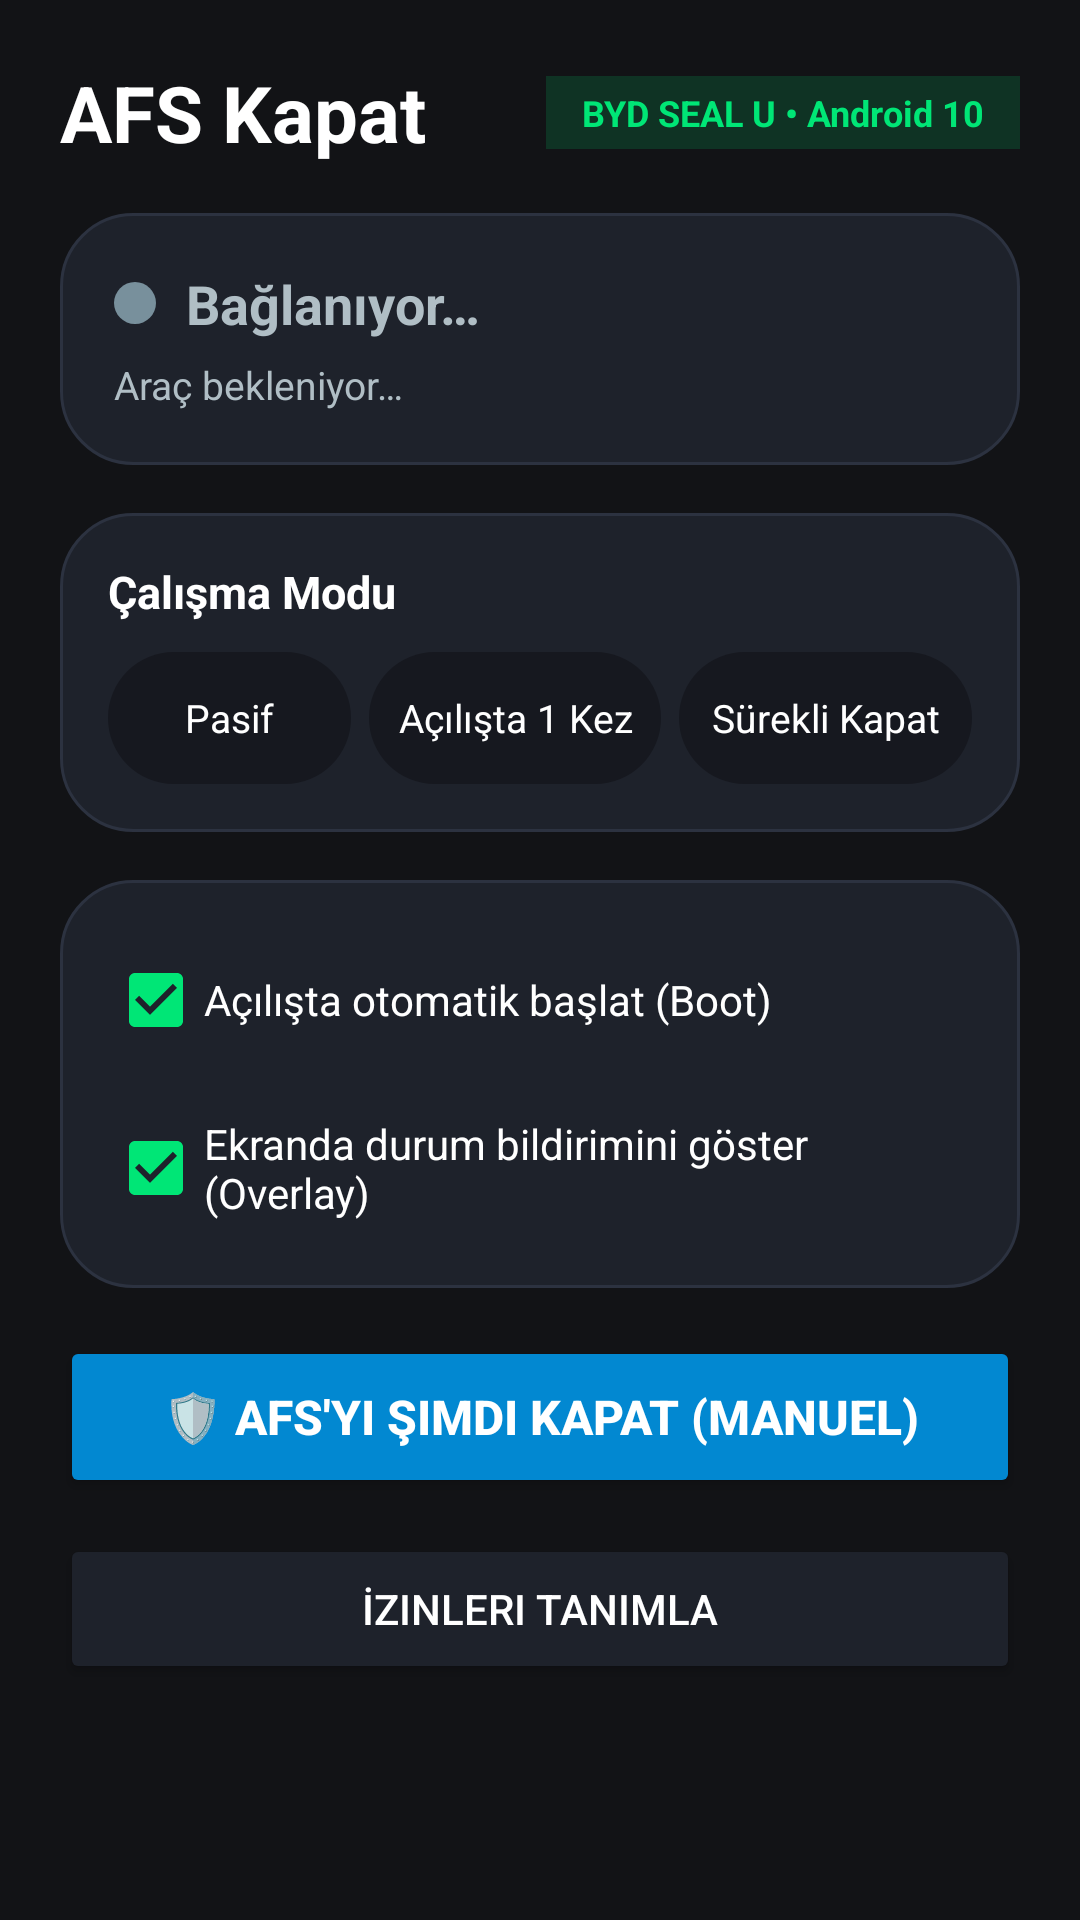

Write the Android layout XML for this screen, with the resource values it uses.
<!-- AndroidManifest.xml: application theme Theme.AfsKapat -->
<!-- res/layout/activity_main.xml -->
<?xml version="1.0" encoding="utf-8"?>
<ScrollView xmlns:android="http://schemas.android.com/apk/res/android"
    android:layout_width="match_parent"
    android:layout_height="match_parent"
    android:background="@color/background_dark"
    android:fillViewport="true">

    <LinearLayout
        android:layout_width="match_parent"
        android:layout_height="wrap_content"
        android:orientation="vertical"
        android:padding="20dp">

        
        <LinearLayout
            android:layout_width="match_parent"
            android:layout_height="wrap_content"
            android:orientation="horizontal"
            android:gravity="center_vertical"
            android:layout_marginBottom="16dp">

            <TextView
                android:layout_width="0dp"
                android:layout_height="wrap_content"
                android:layout_weight="1"
                android:text="@string/app_name"
                android:textColor="@color/text_primary"
                android:textSize="26sp"
                android:textStyle="bold" />

            <TextView
                android:layout_width="wrap_content"
                android:layout_height="wrap_content"
                android:background="#2600E676"
                android:paddingHorizontal="12dp"
                android:paddingVertical="4dp"
                android:text="BYD SEAL U • Android 10"
                android:textColor="@color/accent"
                android:textSize="12sp"
                android:textStyle="bold" />
        </LinearLayout>

        
        <LinearLayout
            android:layout_width="match_parent"
            android:layout_height="wrap_content"
            android:background="@drawable/segmented_pill_bg"
            android:orientation="vertical"
            android:padding="18dp"
            android:layout_marginBottom="16dp">

            <LinearLayout
                android:layout_width="match_parent"
                android:layout_height="wrap_content"
                android:orientation="horizontal"
                android:gravity="center_vertical">

                <View
                    android:id="@+id/status_dot"
                    android:layout_width="14dp"
                    android:layout_height="14dp"
                    android:background="@drawable/status_orb_gray"
                    android:layout_marginEnd="10dp" />

                <TextView
                    android:id="@+id/status_label"
                    android:layout_width="wrap_content"
                    android:layout_height="wrap_content"
                    android:text="@string/status_connecting"
                    android:textColor="@color/status_neutral"
                    android:textSize="18sp"
                    android:textStyle="bold" />
            </LinearLayout>

            <TextView
                android:id="@+id/status_subtext"
                android:layout_width="wrap_content"
                android:layout_height="wrap_content"
                android:layout_marginTop="6dp"
                android:text="@string/sub_waiting"
                android:textColor="@color/text_secondary"
                android:textSize="13sp" />
        </LinearLayout>

        
        <LinearLayout
            android:id="@+id/row_protection"
            android:layout_width="match_parent"
            android:layout_height="wrap_content"
            android:orientation="vertical"
            android:background="@drawable/segmented_pill_bg"
            android:padding="16dp"
            android:layout_marginBottom="16dp">

            <TextView
                android:layout_width="wrap_content"
                android:layout_height="wrap_content"
                android:text="Çalışma Modu"
                android:textColor="@color/text_primary"
                android:textSize="15sp"
                android:textStyle="bold"
                android:layout_marginBottom="10dp" />

            <RadioGroup
                android:id="@+id/rg_protection"
                android:layout_width="match_parent"
                android:layout_height="wrap_content"
                android:orientation="horizontal">

                <RadioButton
                    android:id="@+id/rb_no_action"
                    android:layout_width="0dp"
                    android:layout_height="44dp"
                    android:layout_weight="1"
                    android:background="@drawable/segmented_pill_inactive_bg"
                    android:button="@null"
                    android:gravity="center"
                    android:text="Pasif"
                    android:textColor="@color/text_primary"
                    android:textSize="13sp"
                    android:layout_marginEnd="6dp" />

                <RadioButton
                    android:id="@+id/rb_once_on_start"
                    android:layout_width="0dp"
                    android:layout_height="44dp"
                    android:layout_weight="1.2"
                    android:background="@drawable/segmented_pill_inactive_bg"
                    android:button="@null"
                    android:gravity="center"
                    android:text="Açılışta 1 Kez"
                    android:textColor="@color/text_primary"
                    android:textSize="13sp"
                    android:layout_marginEnd="6dp" />

                <RadioButton
                    android:id="@+id/rb_auto_disable"
                    android:layout_width="0dp"
                    android:layout_height="44dp"
                    android:layout_weight="1.2"
                    android:background="@drawable/segmented_pill_inactive_bg"
                    android:button="@null"
                    android:gravity="center"
                    android:text="Sürekli Kapat"
                    android:textColor="@color/text_primary"
                    android:textSize="13sp" />
            </RadioGroup>
        </LinearLayout>

        
        <LinearLayout
            android:id="@+id/row_toggles"
            android:layout_width="match_parent"
            android:layout_height="wrap_content"
            android:orientation="vertical"
            android:background="@drawable/segmented_pill_bg"
            android:padding="16dp"
            android:layout_marginBottom="16dp">

            <CheckBox
                android:id="@+id/cb_boot"
                android:layout_width="match_parent"
                android:layout_height="wrap_content"
                android:text="Açılışta otomatik başlat (Boot)"
                android:textColor="@color/text_primary"
                android:checked="true"
                android:textSize="14sp" />

            <CheckBox
                android:id="@+id/cb_floating"
                android:layout_width="match_parent"
                android:layout_height="wrap_content"
                android:layout_marginTop="8dp"
                android:text="Ekranda durum bildirimini göster (Overlay)"
                android:textColor="@color/text_primary"
                android:checked="true"
                android:textSize="14sp" />
        </LinearLayout>

        
        <Button
            android:id="@+id/btn_disable_now"
            android:layout_width="match_parent"
            android:layout_height="54dp"
            android:backgroundTint="@color/primary"
            android:text="🛡️ AFS'yi Şimdi Kapat (Manuel)"
            android:textColor="@color/text_primary"
            android:textSize="16sp"
            android:textStyle="bold"
            android:layout_marginBottom="12dp" />

        
        <Button
            android:id="@+id/btn_grant_permissions"
            android:layout_width="match_parent"
            android:layout_height="50dp"
            android:backgroundTint="@color/surface_dark"
            android:text="@string/btn_grant"
            android:textColor="@color/text_primary"
            android:textSize="14sp"
            android:layout_marginBottom="16dp" />

    </LinearLayout>
</ScrollView>
<!-- resources referenced by this layout -->
<resources>
  <color name="accent">#00E676</color>
  <color name="background_dark">#121316</color>
  <color name="primary">#0288D1</color>
  <color name="status_neutral">#B0BEC5</color>
  <color name="surface_dark">#1E222B</color>
  <color name="text_primary">#FFFFFF</color>
  <color name="text_secondary">#B0BEC5</color>
  <!-- drawable segmented_pill_bg (drawable) -->
  <?xml version="1.0" encoding="utf-8"?>
  <shape xmlns:android="http://schemas.android.com/apk/res/android"
      android:shape="rectangle">
      <corners android:radius="24dp" />
      <solid android:color="#1E222B" />
      <stroke android:width="1dp" android:color="#2C3240" />
  </shape>
  <!-- drawable segmented_pill_inactive_bg (drawable) -->
  <?xml version="1.0" encoding="utf-8"?>
  <shape xmlns:android="http://schemas.android.com/apk/res/android"
      android:shape="rectangle">
      <corners android:radius="24dp" />
      <solid android:color="#16181F" />
  </shape>
  <!-- drawable status_orb_gray (drawable) -->
  <?xml version="1.0" encoding="utf-8"?>
  <shape xmlns:android="http://schemas.android.com/apk/res/android"
      android:shape="oval">
      <size android:width="14dp" android:height="14dp" />
      <solid android:color="#78909C" />
  </shape>
  <string name="app_name">AFS Kapat</string>
  <string name="btn_grant">İzinleri Tanımla</string>
  <string name="status_connecting">Bağlanıyor…</string>
  <string name="sub_waiting">Araç bekleniyor…</string>
  <style name="Theme.AfsKapat" parent="Theme.MaterialComponents.DayNight.NoActionBar">
          <item name="colorPrimary">@color/primary</item>
          <item name="colorPrimaryVariant">@color/primary_dark</item>
          <item name="colorOnPrimary">@color/text_primary</item>
          <item name="colorSecondary">@color/accent</item>
          <item name="android:windowBackground">@color/background_dark</item>
          <item name="android:statusBarColor">@color/background_dark</item>
          <item name="android:navigationBarColor">@color/background_dark</item>
      </style>
  <color name="primary_dark">#01579B</color>
</resources>
